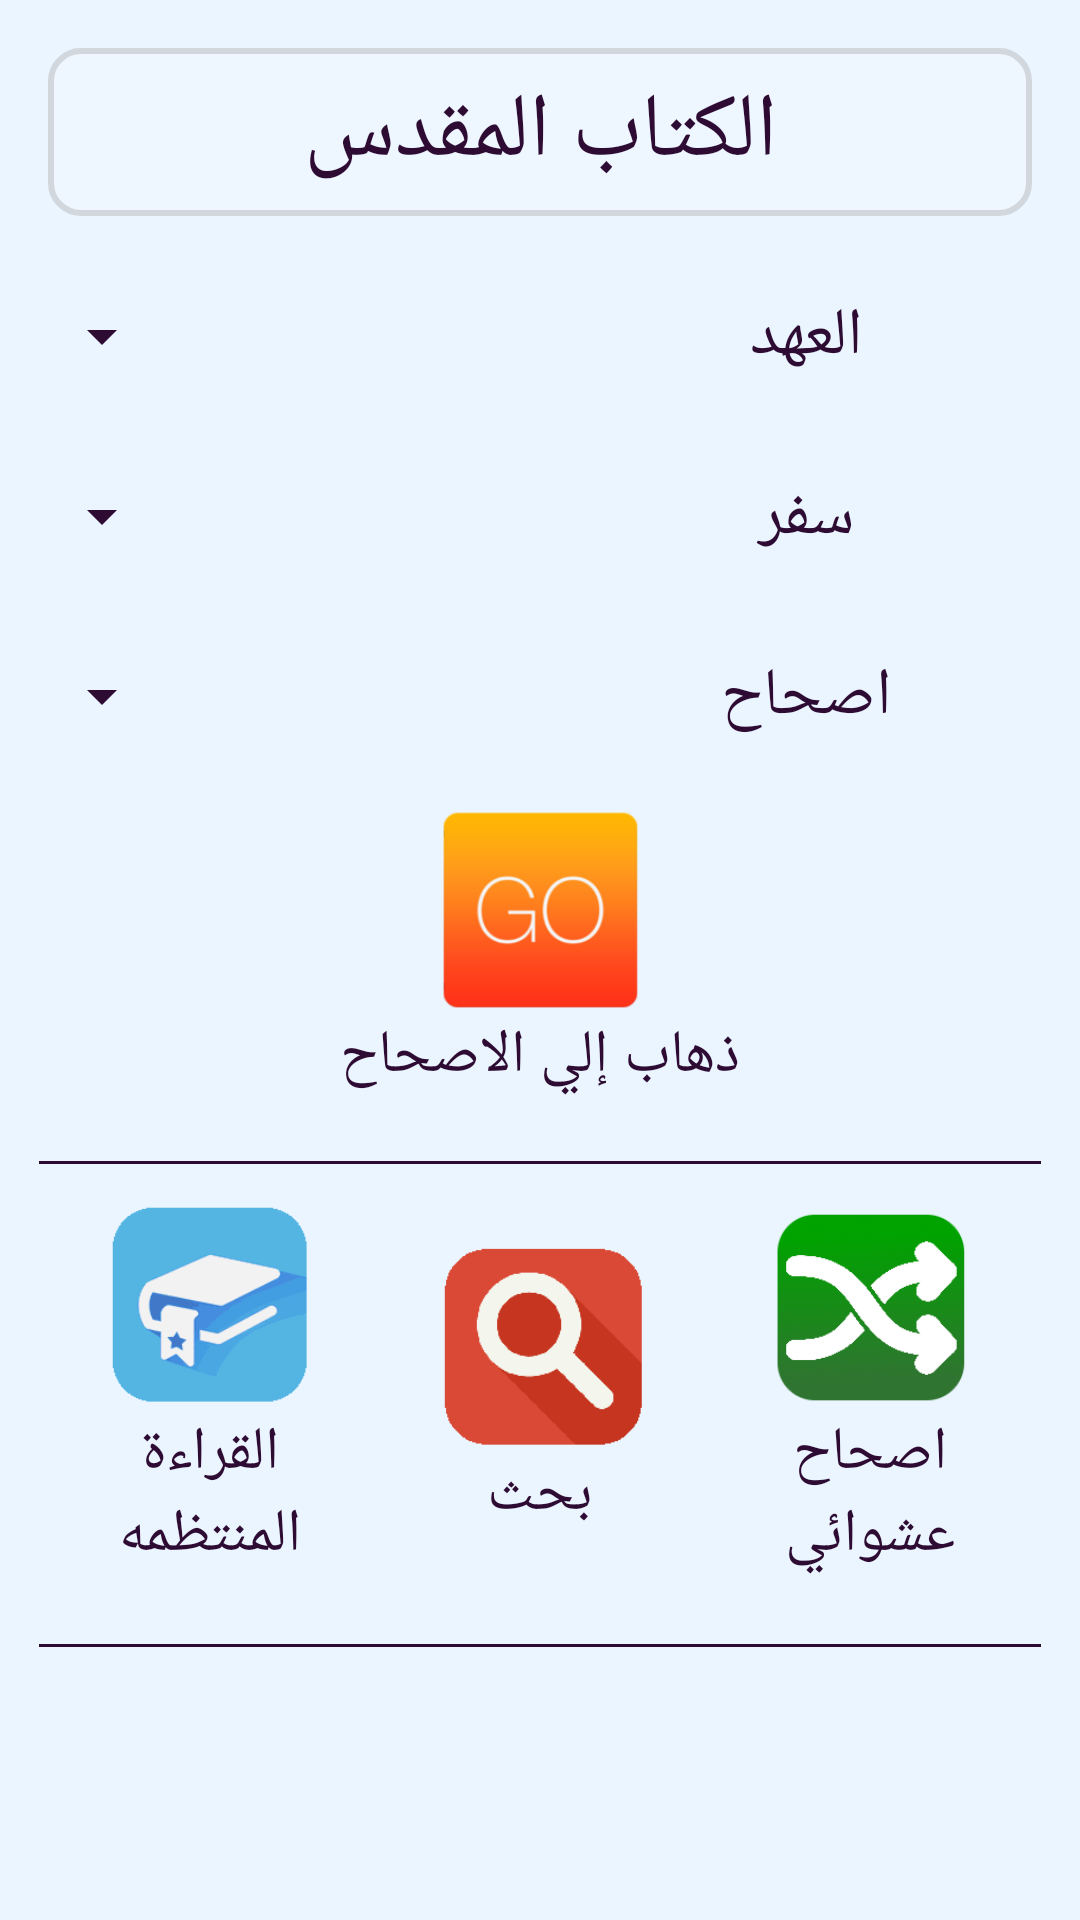

The Android layout XML behind this screen, and the referenced resources:
<!-- AndroidManifest.xml: application theme LightTheme -->
<!-- res/layout/bible_home.xml -->
<?xml version="1.0" encoding="utf-8"?>
<androidx.constraintlayout.widget.ConstraintLayout xmlns:android="http://schemas.android.com/apk/res/android"
    xmlns:app="http://schemas.android.com/apk/res-auto"
    xmlns:tools="http://schemas.android.com/tools"
    android:layout_width="match_parent"
    android:layout_height="match_parent"
    android:orientation="vertical"
    android:layoutDirection="rtl"
    android:background="?attr/myBackgroundColor"
    tools:context=".BibleHome">

    <TextView
        android:id="@+id/title_text"
        android:layout_width="match_parent"
        android:layout_height="?attr/actionBarSize"
        android:gravity="center"
        android:background="@drawable/card_border"
        android:layout_margin="16dp"
        app:layout_constraintEnd_toEndOf="parent"
        app:layout_constraintStart_toStartOf="parent"
        app:layout_constraintTop_toTopOf="parent"
        android:text="الكتاب المقدس"
        android:textSize="30dp" />




    <ScrollView
        android:layout_width="match_parent"
        app:layout_constraintTop_toBottomOf="@id/title_text"
        app:layout_constraintBottom_toBottomOf="parent"
        android:layout_height="0dp"
        android:padding="5dp">

        <LinearLayout
            android:layout_width="match_parent"
            android:layout_height="wrap_content"
            android:gravity="center"
            android:orientation="vertical">

            <LinearLayout
                android:layout_width="match_parent"
                android:layout_height="60dp"
                android:orientation="horizontal"
                android:gravity="center"
                android:paddingTop="10dp">

                <TextView
                    android:layout_width="0dp"
                    android:layout_height="wrap_content"
                    android:layout_weight=".5"
                    android:gravity="center"
                    android:text="العهد"
                    android:textAppearance="?android:attr/textAppearanceLarge" />

                <Spinner
                    android:layout_weight=".5"
                    android:id="@+id/PartSpinner"
                    android:layout_width="0dp"
                    android:layout_height="match_parent"
                    android:layout_marginLeft="5dp"
                    android:dropDownWidth="match_parent"
                    android:paddingRight="50dp"
                    android:spinnerMode="dropdown" />


            </LinearLayout>

            <LinearLayout
                android:layout_width="match_parent"
                android:layout_height="60dp"
                android:orientation="horizontal"
                android:gravity="center"
                android:paddingTop="10dp">

                <TextView
                    android:layout_width="0dp"
                    android:layout_height="wrap_content"
                    android:layout_weight=".5"
                    android:gravity="center"
                    android:text="سفر"
                    android:textAppearance="?android:attr/textAppearanceLarge" />

                <Spinner
                    android:layout_width="0dp"
                    android:layout_height="match_parent"
                    android:layout_weight=".5"
                    android:id="@+id/AsfarSpinner"
                    android:layout_marginLeft="5dp"
                    android:paddingRight="50dp"
                    android:spinnerMode="dropdown" />

            </LinearLayout>

            <LinearLayout
                android:layout_width="match_parent"
                android:layout_height="60dp"
                android:gravity="center"
                android:orientation="horizontal"
                android:paddingTop="10dp">


                <TextView
                    android:layout_width="0dp"
                    android:layout_height="wrap_content"
                    android:layout_weight=".5"
                    android:gravity="center"
                    android:text="اصحاح"
                    android:textAppearance="?android:attr/textAppearanceLarge" />
                <Spinner
                    android:layout_width="0dp"
                    android:layout_height="match_parent"
                    android:layout_weight=".5"
                    android:id="@+id/ChapterSpinner"
                    android:layout_marginLeft="5dp"
                    android:paddingRight="50dp"
                    android:spinnerMode="dropdown"
                    android:layout_gravity="center_horizontal"/>
            </LinearLayout>

            <LinearLayout
                android:id="@+id/btGoto"
                style="@style/transparent_orange_button"
                android:layout_width="wrap_content"
                android:layout_height="100dp"
                android:layout_margin="10dp"
                android:gravity="center"
                android:orientation="vertical">

                <ImageView
                    android:layout_width="match_parent"
                    android:layout_height="70dp"
                    android:src="@drawable/go_to_bible"
                    android:scaleType="centerInside"/>

                <TextView
                    android:layout_width="wrap_content"
                    android:layout_height="wrap_content"
                    android:text="ذهاب إلي الاصحاح"
                    android:textSize="20sp"/>
            </LinearLayout>

            <View
                android:layout_width="match_parent"
                android:layout_height="1dp"
                android:background="?attr/myForegroundColor"
                android:layout_marginHorizontal="8dp"
                android:layout_marginTop="10dp"/>


            <LinearLayout
                android:layout_width="match_parent"
                android:layout_height="130dp"
                android:layout_margin="10dp"
                android:gravity="center_horizontal"
                android:orientation="horizontal">

                <LinearLayout
                    android:id="@+id/btGoLuck"
                    style="@style/transparent_orange_button"
                    android:layout_width="0dp"
                    android:layout_height="match_parent"
                    android:layout_marginRight="5dp"
                    android:layout_weight=".5"
                    android:orientation="vertical">
                    <ImageView
                        android:layout_width="match_parent"
                        android:layout_height="70dp"
                        android:src="@drawable/bible_random"
                        android:scaleType="centerInside"/>
                    <TextView
                        android:layout_width="wrap_content"
                        android:layout_height="wrap_content"
                        android:text="اصحاح عشوائي"
                        android:textSize="20sp"
                        android:gravity="center_horizontal"/>
                </LinearLayout>

                <LinearLayout
                    android:id="@+id/btSrchStart"
                    style="@style/transparent_orange_button"
                    android:layout_width="0dp"
                    android:layout_height="match_parent"
                    android:layout_marginRight="5dp"
                    android:layout_weight=".5"
                    android:orientation="vertical">
                    <ImageView
                        android:layout_width="match_parent"
                        android:layout_height="70dp"
                        android:src="@drawable/bible_search"
                        android:scaleType="centerInside"/>
                    <TextView
                        android:layout_width="wrap_content"
                        android:layout_height="wrap_content"
                        android:text="بحث"
                        android:textSize="20sp"
                        android:gravity="center_horizontal"/>
                </LinearLayout>

                <LinearLayout
                    android:id="@+id/bt_regular_read"
                    style="@style/transparent_orange_button"
                    android:layout_width="0dp"
                    android:layout_height="match_parent"
                    android:layout_marginRight="5dp"
                    android:layout_weight=".5"
                    android:orientation="vertical">
                    <ImageView
                        android:layout_width="match_parent"
                        android:layout_height="70dp"
                        android:src="@drawable/regular_read"
                        android:scaleType="centerInside"/>
                    <TextView
                        android:layout_width="wrap_content"
                        android:layout_height="wrap_content"
                        android:text="القراءة المنتظمه"
                        android:textSize="20sp"
                        android:gravity="center_horizontal"/>
                </LinearLayout>

            </LinearLayout>

            <View
                android:layout_width="match_parent"
                android:layout_height="1dp"
                android:background="?attr/myForegroundColor"
                android:layout_marginHorizontal="8dp"
                android:layout_marginTop="10dp"/>

        </LinearLayout>

    </ScrollView>

</androidx.constraintlayout.widget.ConstraintLayout>
<!-- resources referenced by this layout -->
<resources>
  <!-- drawable bible_random: png bitmap (drawable, 30799 bytes) -->
  <!-- drawable bible_search: png bitmap (drawable, 9426 bytes) -->
  <!-- drawable card_border (drawable-hdpi) -->
  <?xml version="1.0" encoding="utf-8"?>
  <shape xmlns:android="http://schemas.android.com/apk/res/android">
      <solid android:color="#22ffffff" />
      <stroke android:width="2dp" android:color="#55999999" />
      <corners android:radius="10dp"/>
  </shape>
  <!-- drawable go_to_bible: png bitmap (drawable, 9102 bytes) -->
  <!-- drawable regular_read: png bitmap (drawable, 9461 bytes) -->
  <style name="transparent_orange_button" parent="Widget.AppCompat.Button">
          <item name="android:background">@drawable/petra_button_bg</item>
          <item name="android:textColor">?attr/myForegroundColor</item>
          <item name="android:gravity">center</item>
          <item name="android:layout_margin">0dp</item>
          <item name="android:paddingLeft">0dp</item>
          <item name="android:paddingRight">0dp</item>
      </style>
  <style name="LightTheme" parent="Theme.AppCompat.Light.NoActionBar">
          <item name="myForegroundColor">@color/light_foreground_color</item>
          <item name="myBackgroundColor">@color/light_background_color</item>
          <item name="myHintColor">@color/light_hint_color</item>
          <item name="myLinksColor">@color/light_links_color</item>
          <item name="android:statusBarColor">@color/light_status_bar_color</item>
  
          <item name="android:navigationBarColor">?attr/myBackgroundColor</item>
  
          <item name="colorPrimary">?attr/myBackgroundColor</item>
          <item name="android:textColorPrimary">?attr/myForegroundColor</item>
          <item name="android:textColorSecondary">?attr/myForegroundColor</item>
          <item name="android:colorAccent">?attr/myForegroundColor</item>
  
          <item name="android:textColor">?attr/myForegroundColor</item>
          <item name="android:windowBackground">?attr/myBackgroundColor</item>
  
          <item name="android:itemBackground">?attr/myBackgroundColor</item>
          <item name="selectableItemBackground">?attr/myBackgroundColor</item>
      </style>
  <!-- drawable petra_button_bg (drawable) -->
  <?xml version="1.0" encoding="utf-8"?>
  <selector xmlns:android="http://schemas.android.com/apk/res/android">
      <item
          android:state_enabled="false"
          android:drawable="@android:color/darker_gray" />
      <item
          android:state_focused="true"
          android:state_pressed="true"
          android:drawable="@android:color/holo_orange_dark" />
  
      <item
          android:state_focused="false"
          android:state_pressed="true"
          android:drawable="@android:color/holo_orange_dark" />
  
      <item android:drawable="@android:color/transparent" />
  </selector>
  <color name="light_foreground_color">#ff2D0B33</color>
  <color name="light_background_color">#EBF5FF</color>
  <color name="light_hint_color">#ff888888</color>
  <color name="light_links_color">#0000ff</color>
  <color name="light_status_bar_color">#ff002B55</color>
</resources>
